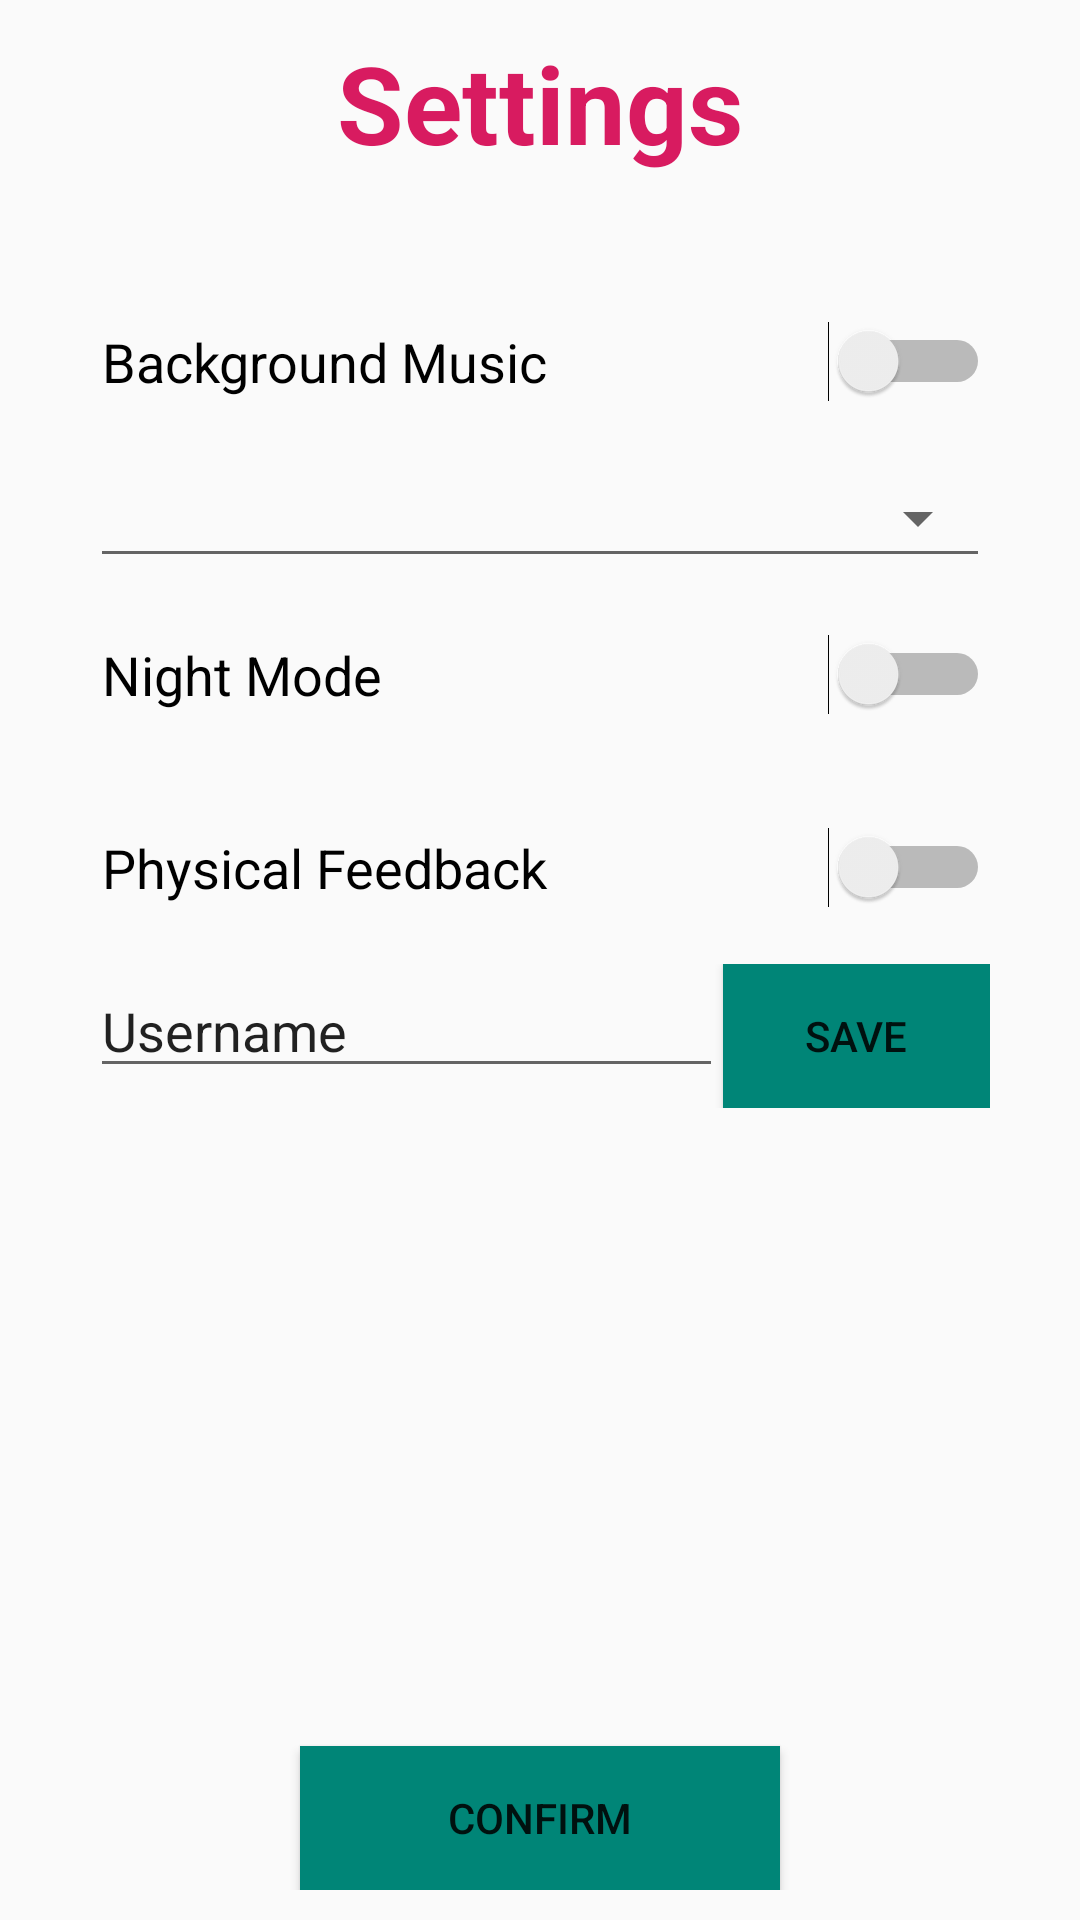

Android layout source for this screen:
<!-- AndroidManifest.xml: application theme AppTheme -->
<!-- res/layout/activity_settings.xml -->
<?xml version="1.0" encoding="utf-8"?>
<android.support.constraint.ConstraintLayout xmlns:android="http://schemas.android.com/apk/res/android"
    xmlns:app="http://schemas.android.com/apk/res-auto"
    xmlns:tools="http://schemas.android.com/tools"
    android:layout_width="match_parent"
    android:layout_height="match_parent"
    tools:context=".MainActivity">

    <LinearLayout
        android:id="@+id/ly_title_sett"
        android:layout_width="match_parent"
        android:layout_height="wrap_content"
        android:orientation="vertical"
        android:padding="10dp"
        app:layout_constraintBottom_toTopOf="@id/ly_buttons_sett"
        app:layout_constraintLeft_toLeftOf="parent"
        app:layout_constraintRight_toRightOf="parent"
        app:layout_constraintTop_toTopOf="parent">

        <TextView
            android:id="@+id/textv_title_sett"
            android:layout_width="match_parent"
            android:layout_height="wrap_content"
            android:layout_marginBottom="20dp"
            android:text="@string/str_settings"
            android:textAlignment="center"
            android:textColor="@color/colorAccent"
            android:textSize="36sp"
            android:textStyle="bold" />

    </LinearLayout>

    <LinearLayout
        android:id="@+id/ly_buttons_sett"
        android:layout_width="match_parent"
        android:layout_height="wrap_content"
        android:orientation="vertical"
        android:paddingLeft="30dp"
        android:paddingRight="30dp"
        app:layout_constraintBottom_toTopOf="@id/ly_confirm_sett"
        app:layout_constraintLeft_toLeftOf="parent"
        app:layout_constraintRight_toRightOf="parent"
        app:layout_constraintTop_toBottomOf="@+id/ly_title_sett">

        <Switch
            android:id="@+id/switch_music_sett"
            android:layout_width="match_parent"
            android:layout_height="wrap_content"
            android:paddingStart="4dp"
            android:paddingTop="20dp"
            android:paddingEnd="0dp"
            android:paddingBottom="20dp"
            android:text="@string/str_backg_music_sett"
            android:textSize="18sp" />

        <Spinner
            android:id="@+id/spinn_backg_music_sett"
            style="@style/Widget.AppCompat.Spinner.Underlined"
            android:layout_width="match_parent"
            android:layout_height="40dp"
            android:spinnerMode="dialog" />

        <Switch
            android:id="@+id/switch_nightmode_sett"
            android:layout_width="match_parent"
            android:layout_height="wrap_content"
            android:paddingStart="4dp"
            android:paddingTop="20dp"
            android:paddingEnd="0dp"
            android:paddingBottom="20dp"
            android:text="@string/str_nightmode_sett"
            android:textSize="18sp" />

        <Switch
            android:id="@+id/switch_physical_sett"
            android:layout_width="match_parent"
            android:layout_height="wrap_content"
            android:paddingStart="4dp"
            android:paddingTop="20dp"
            android:paddingEnd="0dp"
            android:paddingBottom="20dp"
            android:text="@string/str_physical_feedb_sett"
            android:textSize="18sp" />

        <LinearLayout
            android:id="@+id/ly_username_sett"
            android:layout_width="match_parent"
            android:layout_height="match_parent"
            android:orientation="horizontal">

            <EditText
                android:id="@+id/input_username_sett"
                android:layout_width="wrap_content"
                android:layout_height="wrap_content"
                android:layout_weight="1"
                android:ems="10"
                android:inputType="textPersonName"
                android:text="@string/str_username_sett" />

            <Button
                android:id="@+id/btn_username_save_sett"
                android:layout_width="wrap_content"
                android:layout_height="wrap_content"
                android:layout_weight="1"
                android:background="@color/colorPrimary"
                android:text="@string/str_username_save_sett"
                android:textAlignment="center" />
        </LinearLayout>
    </LinearLayout>

    <LinearLayout
        android:id="@+id/ly_confirm_sett"
        android:layout_width="match_parent"
        android:layout_height="0dp"
        android:gravity="bottom"
        android:orientation="vertical"
        android:padding="10dp"
        android:visibility="visible"
        app:layout_constraintBottom_toBottomOf="parent"
        app:layout_constraintLeft_toLeftOf="parent"
        app:layout_constraintRight_toRightOf="parent"
        app:layout_constraintTop_toBottomOf="@+id/ly_buttons_sett">

        <Button
            android:id="@+id/btn_back_sett"
            android:layout_width="match_parent"
            android:layout_height="wrap_content"
            android:layout_marginHorizontal="90dp"
            android:background="@color/colorPrimary"
            android:text="@string/str_confirm"
            tools:layout_editor_absoluteX="14dp"
            tools:layout_editor_absoluteY="135dp" />

    </LinearLayout>

</android.support.constraint.ConstraintLayout>
<!-- resources referenced by this layout -->
<resources>
  <color name="colorAccent">#D81B60</color>
  <color name="colorPrimary">#008577</color>
  <string name="str_backg_music_sett">Background Music</string>
  <string name="str_confirm">Confirm</string>
  <string name="str_nightmode_sett">Night Mode</string>
  <string name="str_physical_feedb_sett">Physical Feedback</string>
  <string name="str_settings">Settings</string>
  <string name="str_username_save_sett">save</string>
  <string name="str_username_sett">Username</string>
  <style name="AppTheme" parent="Theme.AppCompat.Light.DarkActionBar">
          
          <item name="colorPrimary">@color/colorPrimary</item>
          <item name="colorPrimaryDark">@color/colorPrimaryDark</item>
          <item name="colorAccent">@color/colorAccent</item>
          <item name="buttonStyle">@style/DarkFullscreenButton</item>
      </style>
  <color name="colorPrimaryDark">#00574B</color>
  <style name="DarkFullscreenButton" parent="Widget.AppCompat.Button">
          <item name="android:background">@color/colorGrey</item>
          <item name="android:textColor">@color/colorBlueLight</item>
      </style>
</resources>
